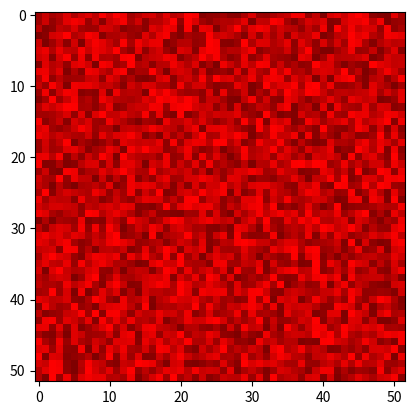

This figure's Python source:
#!/usr/bin/env python3
# -*- coding: utf-8 -*-
"""
Created on Sun Dec 18 15:11:32 2022

[redacted]
"""

# Python program to shuffle a deck of card

# importing modules
import itertools, random
import numpy as np
import matplotlib.pyplot as plt
from matplotlib.colors import LinearSegmentedColormap

# make an array for the 52 shuffled decks
arrayNp = np.empty([52,52])

# make a deck of cards
# deck = list(itertools.product(range(1,14),['Spade','Heart','Diamond','Club']))
# deckNum = list(itertools.product(range(1,53)))
deckNp = np.arange(52)

# shuffle the cards
# random.shuffle(deck)
# random.shuffle(deckNum)
for i in range(52):
    np.random.shuffle(deckNp)
    arrayNp[i,:] = deckNp

# draw ten cards
# print("You got:")
# for i in range(10):
#    print(deck[i][0], "of", deck[i][1])
#    print(deckNum[i][0])
#    print(deckNp[i])
   
#  first color is black-er (0.0 would be black), last is "true" red
colors = [(0.5, 0, 0), (1, 0, 0)] 
cm = LinearSegmentedColormap.from_list("Custom", colors, N=50)
mat = np.indices((52,52))[1]
#plt.imshow(mat, cmap=cm)
plt.imshow(arrayNp, cmap=cm)
plt.show()


# test rabbitvcs